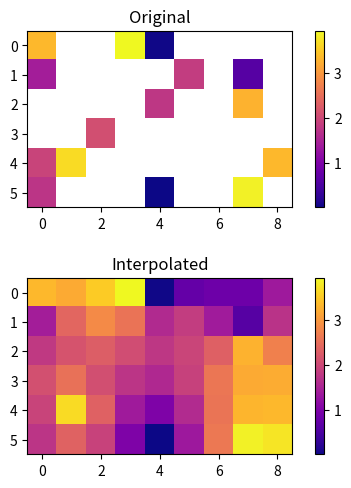

This chart was generated by the following Python code:
'''
[redacted]
Description: Module used to interpolate values of depth matrix.

Original paper: https://github.com/sparse-depth-sensing/sparse-depth-sensing
'''

import numpy as np
import time
from scipy import sparse
from scipy.interpolate import Rbf
import matplotlib.pyplot as plt

def createSamples(depth, perc_samples):
	"""
    Using perc_samples, return random number of samples from original data.
    Sparse identity matrices are used to conserve memory since identity
    matrices are mostly zeros.
    """
	height = depth.shape[0]
	width = depth.shape[1]
	N = height * width
	K = int(N * perc_samples)

	xGT = depth.flatten()
	rand = np.random.permutation(N)[:K]
	a = np.isnan(xGT[rand])
	samples = rand[np.nonzero(~a)[0]]

	Rfull = sparse.eye(N)
	R = Rfull.tocsr()[samples,:]
	measured_vector = R*xGT

	return samples, measured_vector

def interpolateDepthImage(shape, samples, measured_vector):
	"""
    Using just the original shape of depth image and random samples chosen,
    return a newly constructed depth image by interpolating known points.
    In this case use radial basis function after testing.
    """
	h = np.arange(0, shape[0])
	w = np.arange(0, shape[1])

	Yq, Zq = np.meshgrid(w, h)
	Y_sample = Yq.flatten()[samples]
	Z_sample = Zq.flatten()[samples]

	rbf1 = Rbf(Y_sample, Z_sample, measured_vector, function='linear')
	interpolated = rbf1(Yq, Zq)

	return interpolated

def main():
	h = 6
	w = 9

	depth = np.zeros((h, w))
	depth.fill(np.nan)
	for _ in range(int((h * w) / 3)):
		y, x = int(h * np.random.sample()), int(w * np.random.sample())
		depth[y, x] = 4.0 * np.random.sample()

	t1 = time.time()
	samples, measured = createSamples(depth, 1)
	interpolated = interpolateDepthImage(depth.shape, samples, measured)
	t2 = time.time()
	print('Time to create samples and interpolate: ' + str(t2 - t1))

	figsize = (6, 5.5)
	plt.figure(figsize = figsize)

	plt.subplot(2, 1, 1)
	plt.title('Original')
	plt.imshow(depth, cmap='plasma')
	plt.colorbar()
	
	plt.subplot(2, 1, 2)
	plt.title('Interpolated')
	plt.imshow(interpolated, cmap='plasma')
	plt.colorbar()

	plt.subplots_adjust(hspace = 0.4)
	plt.show()

if __name__== "__main__":
	main()






